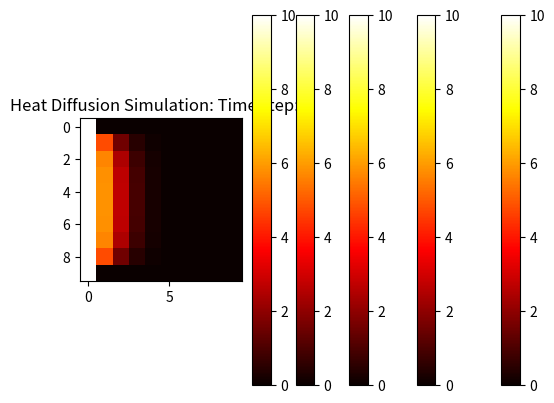

Recreate this plot in Python.
import numpy as np
import matplotlib.pyplot as plt

size = 10
currg = np.zeros((size, size))
print(currg)

currg[:, 0] = 10

nextg = np.zeros((size, size))

for timestep in range(5):
    for r in range(1, size - 1):
        for c in range(1, size - 1):
            # calculate each cell head using the heat diffusion formula
            # use Von Neuman neighbourhood
            # note the ratio for each cell should add up to 1
            north = currg[r - 1, c] * 0.1
            northeast = currg[r - 1, c + 1] * 0.1
            east = currg[r, c + 1] * 0.1
            southeast = currg[r + 1, c + 1] * 0.1
            south = currg[r + 1, c] * 0.1
            southwest = currg[r + 1, c - 1] * 0.1
            west = currg[r, c - 1] * 0.1
            northwest = currg[r - 1, c - 1] * 0.1
            center = currg[r, c] * 0.2
            nextg[r, c] = north + northeast + east + southeast + south + southwest + west + northwest + center
    nextg[:, 0] = 10
    print("Time step: ", timestep)
    print(nextg)
    currg = nextg.copy()
    plt.title("Heat Diffusion Simulation: Time step: " + str(timestep))
    plt.imshow(currg, cmap = plt.cm.hot)
    plt.colorbar()
    plt.show()
